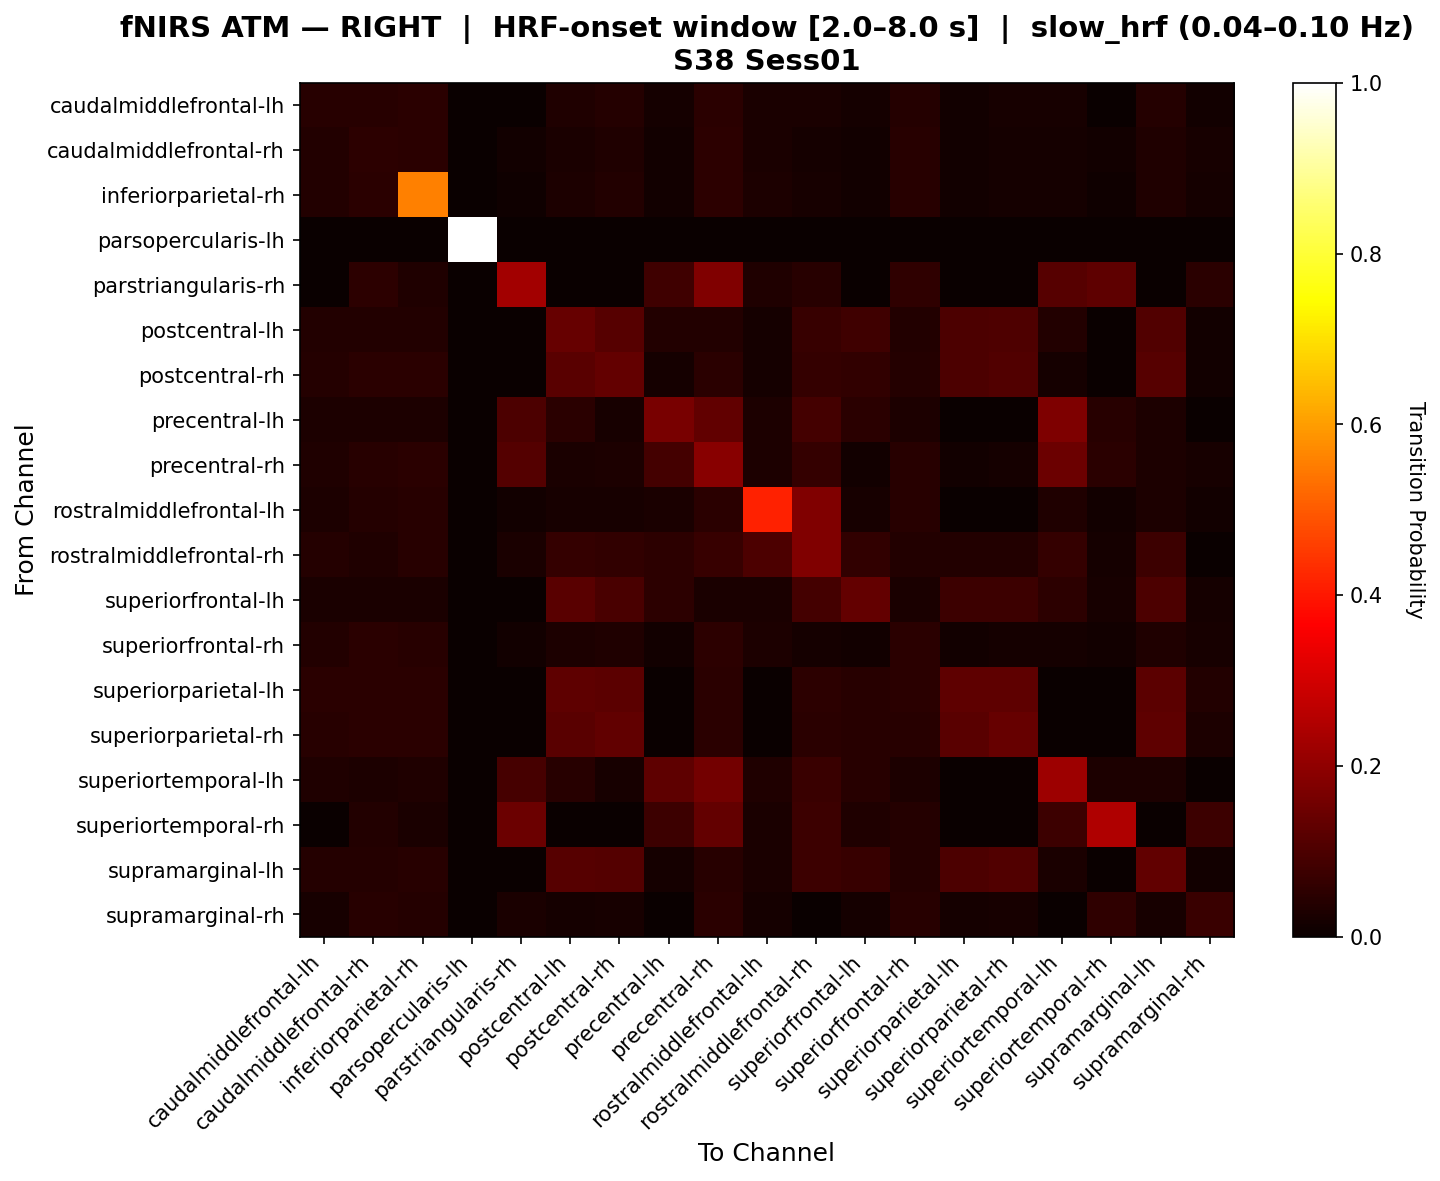

Source data for this figure (header and first rows):
, caudalmiddlefrontal-lh, caudalmiddlefrontal-rh, inferiorparietal-rh, parsopercularis-lh, parstriangularis-rh, postcentral-lh, postcentral-rh, precentral-lh, precentral-rh, rostralmiddlefrontal-lh, rostralmiddlefrontal-rh, superiorfrontal-lh, superiorfrontal-rh, superiorparietal-lh, superiorparietal-rh, superiortemporal-lh, superiortemporal-rh, supramarginal-lh, supramarginal-rh
caudalmiddlefrontal-lh, 0.04521, 0.04521, 0.04795, 0.0, 0.0, 0.03288, 0.03973, 0.01918, 0.04795, 0.02466, 0.02466, 0.01781, 0.04247, 0.01507, 0.02055, 0.02329, 0.0, 0.03973, 0.0137
caudalmiddlefrontal-rh, 0.03556, 0.05111, 0.05, 0.0, 0.01333, 0.02667, 0.03333, 0.01333, 0.05444, 0.02667, 0.01778, 0.01222, 0.04667, 0.01444, 0.01889, 0.01667, 0.01333, 0.03222, 0.02333
inferiorparietal-rh, 0.0364, 0.04818, 0.5557, 0.0, 0.008565, 0.02784, 0.03533, 0.01499, 0.05139, 0.02891, 0.02141, 0.01392, 0.0439, 0.01392, 0.01927, 0.0182, 0.008565, 0.03426, 0.01927
parsopercularis-lh, 0.0, 0.0, 0.0, 1.0, 0.0, 0.0, 0.0, 0.0, 0.0, 0.0, 0.0, 0.0, 0.0, 0.0, 0.0, 0.0, 0.0, 0.0, 0.0
parstriangularis-rh, 0.0, 0.05172, 0.03448, 0.0, 0.2299, 0.0, 0.0, 0.08046, 0.1796, 0.03448, 0.04598, 0.0, 0.05603, 0.0, 0.0, 0.1149, 0.125, 0.0, 0.04741
postcentral-lh, 0.03714, 0.03714, 0.03714, 0.0, 0.0, 0.138, 0.1143, 0.03571, 0.03714, 0.01857, 0.06657, 0.07829, 0.03714, 0.1011, 0.1026, 0.03571, 0.0, 0.1091, 0.01429
postcentral-rh, 0.04215, 0.04797, 0.04942, 0.0, 0.0, 0.1176, 0.1359, 0.01744, 0.04797, 0.01744, 0.06622, 0.06216, 0.04215, 0.1002, 0.1075, 0.01744, 0.0, 0.1139, 0.01453
precentral-lh, 0.02917, 0.02917, 0.02917, 0.0, 0.1014, 0.05, 0.02292, 0.165, 0.1306, 0.02917, 0.08714, 0.05, 0.02917, 0.0, 0.0, 0.1744, 0.04348, 0.02917, 0.0
precentral-rh, 0.03479, 0.04672, 0.04871, 0.0, 0.1126, 0.02485, 0.03082, 0.08683, 0.1879, 0.02883, 0.06254, 0.01292, 0.04573, 0.01193, 0.0159, 0.1481, 0.04914, 0.03082, 0.02087
rostralmiddlefrontal-lh, 0.03103, 0.04138, 0.04655, 0.0, 0.01379, 0.02241, 0.02069, 0.02414, 0.05, 0.4161, 0.177, 0.02241, 0.0431, 0.0, 0.0, 0.03276, 0.01379, 0.03103, 0.01379
rostralmiddlefrontal-rh, 0.0393, 0.03493, 0.04367, 0.002183, 0.02395, 0.06431, 0.06213, 0.05452, 0.0698, 0.09812, 0.1782, 0.06132, 0.03712, 0.03593, 0.03593, 0.06544, 0.01796, 0.07523, 0.0
superiorfrontal-lh, 0.02708, 0.02708, 0.02708, 0.0, 0.0, 0.1202, 0.09724, 0.05208, 0.02708, 0.02708, 0.08789, 0.1363, 0.02708, 0.07432, 0.07432, 0.05208, 0.02292, 0.1014, 0.01875
superiorfrontal-rh, 0.0372, 0.04923, 0.04595, 0.0, 0.01422, 0.02735, 0.03173, 0.01532, 0.05142, 0.02735, 0.0186, 0.01422, 0.04814, 0.01313, 0.01751, 0.0186, 0.01422, 0.03282, 0.02298
superiorparietal-lh, 0.0471, 0.0471, 0.0471, 0.0, 0.0, 0.1282, 0.1234, 0.0, 0.0471, 0.0, 0.05085, 0.04661, 0.0471, 0.1282, 0.1276, 0.0, 0.0, 0.1234, 0.03623
superiorparietal-rh, 0.0467, 0.04945, 0.04945, 0.0, 0.0, 0.1211, 0.1308, 0.0, 0.04945, 0.0, 0.04878, 0.04472, 0.0467, 0.1211, 0.139, 0.0, 0.0, 0.1254, 0.02747
superiortemporal-lh, 0.03214, 0.02857, 0.03393, 0.0, 0.09346, 0.04464, 0.02143, 0.1279, 0.1601, 0.03393, 0.07131, 0.04464, 0.03036, 0.0, 0.0, 0.2192, 0.02804, 0.03036, 0.0
superiortemporal-rh, 0.0, 0.0375, 0.025, 0.0, 0.1457, 0.0, 0.0, 0.07692, 0.1363, 0.025, 0.07692, 0.03438, 0.04063, 0.0, 0.0, 0.07692, 0.2498, 0.0, 0.075
supramarginal-lh, 0.04167, 0.04167, 0.04545, 0.0, 0.0, 0.1162, 0.112, 0.01768, 0.04419, 0.02399, 0.07492, 0.06734, 0.04167, 0.09975, 0.1065, 0.02399, 0.0, 0.1305, 0.01263
supramarginal-rh, 0.02315, 0.0463, 0.04167, 0.0, 0.02546, 0.01852, 0.02315, 0.0, 0.04861, 0.01852, 0.0, 0.0162, 0.0463, 0.01852, 0.02315, 0.0, 0.05556, 0.02315, 0.07176
